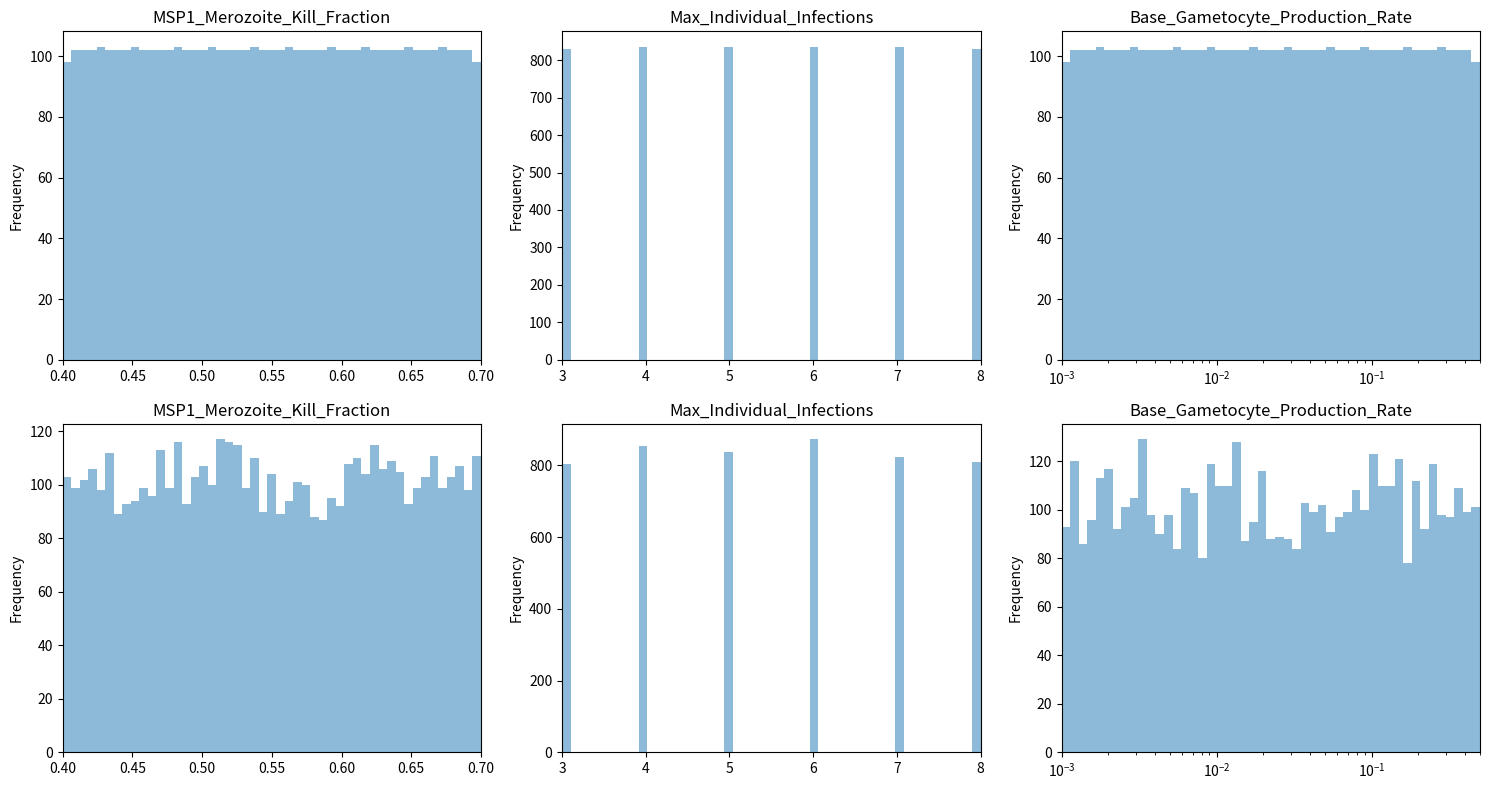

This figure's Python source:
import logging
from functools import reduce
from operator import mul

import numpy as np
import pandas as pd
import scipy.stats

logger = logging.getLogger(__name__)


class SampleRange(object):
    """
    Container for min, max of a range and a type of sampling to use

    :param range_type: Type of sampling within range.  Supported values: linear, log, linear_int
    :param range_min: Minimum of sampling range.
    :param range_max: Maximum of sampling range.
    """

    def __init__(self, range_type, range_min, range_max):

        if range_max <= range_min:
            raise Exception('range_max (%f) must be greater than range_min (%f).' % (range_max, range_min))

        self.range_type = range_type
        self.range_min = range_min
        self.range_max = range_max
        self.function = self.get_sample_function()

    def get_sample_function(self):
        """
        Converts sample-range variables into scipy.stats frozen function
        :return: Frozen scipy.stats function
        """

        if self.range_type == 'linear':
            return scipy.stats.uniform(loc=self.range_min, scale=(self.range_max - self.range_min))
        elif self.range_type == 'log':
            if self.range_min <= 0:
                raise Exception('range_min (%f) must be greater than zero for range_type=log.' % self.range_min)
            return scipy.stats.reciprocal(a=self.range_min, b=self.range_max)
        elif self.range_type == 'linear_int':
            xx = range(int(self.range_min), int(self.range_max) + 1)
            ww = [1.0 / len(xx)] * len(xx)
            return scipy.stats.rv_discrete(name='linear_int', values=(xx, ww))
        else:
            raise Exception('Unknown range_type (%s). Supported types: linear, log, linear_int.' % self.range_type)

    def get_bins(self, n):
        if self.is_log():
            return np.logspace(np.log10(self.range_min), np.log10(self.range_max), n)
        else:
            return np.linspace(self.range_min, self.range_max, n)

    def get_xlim(self):
        return self.range_min, self.range_max

    def is_log(self):
        return 'log' in self.range_type

    def is_int(self):
        return 'int' in self.range_type


class SampleFunctionContainer(object):
    """
    Container for a frozen function and optionally its associated sample-range properties
    """

    def __init__(self, function, sample_range=None):
        self.function = function
        self.sample_range = sample_range

    @classmethod
    def from_range(cls, sample_range):
        return cls(sample_range.function, sample_range)

    @classmethod
    def from_tuple(cls, *args):
        return cls.from_range(SampleRange(*args))

    def get_even_spaced_samples(self, n):
        """
        Returns an evenly spaced sampling of the percent-point function (inverse CDF)
        :param n: number of evenly spaced samples
        """
        return self.function.ppf(np.linspace(0.001, 0.999, n))

    def pdf(self, X):
        """
        Wrapper for contained function pdf with check for discrete distributions
        :return:
        """
        if isinstance(self.function, scipy.stats._distn_infrastructure.rv_frozen):
            return self.function.pdf(X)
        elif isinstance(self.function, scipy.stats._distn_infrastructure.rv_sample):
            if self.sample_range is not None and 'int' in self.sample_range.range_type:
                return self.function.pmf(np.round(X))  # round to NEAREST integer
            else:
                X_cdfs = self.function.cdf(X)
                X_rounded = self.function.ppf(X_cdfs)  # this will round down to value of non-zero PMF
                return self.function.pmf(X_rounded)
        else:
            raise Exception("Expecting a frozen scipy.stats function.")


class MultiVariatePrior(object):
    """
    Multi-variate wrapper exposing same interfaces
    as scipy.stats functions, i.e. pdf and rvs

    Different dimensions are drawn independently
    from the univariate distributions.

    Args:
        sample_functions : list of scipy.stats frozen functions
        params : list of parameter names associated with functions (optional)
        ranges : list of SampleRange objects associated with functions (optional)
        name : name of MultiVariatePrior object (optional)
    """

    def __init__(self, functions, params=[], ranges=[], name=None):

        self.name = name

        if not params:
            params = range(len(functions))
        elif len(functions) != len(params):
            raise Exception("params and functions lists must have same length")

        if not ranges:
            ranges = [None] * len(functions)
        elif len(functions) != len(ranges):
            raise Exception("ranges and functions lists must have same length")

        self.sample_functions = {p: SampleFunctionContainer(f, r) for (p, f, r) in zip(params, functions, ranges)}

    @property
    def functions(self):
        return [sfc.function for sfc in self.sample_functions.values()]

    @property
    def params(self):
        return self.sample_functions.keys()

    @property
    def ndim(self):
        return len(self.functions)

    @classmethod
    def by_range(cls, **param_sample_ranges):
        """
        Builds multi-variate wrapper from keyword arguments of parameter names to SampleRange (min, max, type)

        Args:
            param_sample_ranges: keyword arguments of parameter names to SampleRange tuple
        Returns: 
            MultiVariatePrior instance

        An example usage::

            > prior = MultiVariatePrior.by_range(
                  MSP1_Merozoite_Kill_Fraction=('linear', 0.4, 0.7),
                  Max_Individual_Infections=('linear_int', 3, 8),
                  Base_Gametocyte_Production_Rate=('log', 0.001, 0.5))
        """

        ranges = [SampleRange(*sample_range_tuple) for sample_range_tuple in param_sample_ranges.values()]

        return cls(functions=[r.function for r in ranges], ranges=ranges, params=param_sample_ranges.keys())

    @classmethod
    def by_param(cls, **param_sample_functions):
        """
        Builds multi-variate wrapper from keyword arguments of parameter names to univariate frozen functions

        Args:
            param_sample_functions: keyword arguments of parameter names to univariate object supporting pdf and rvs interfaces
        Returns: 
            MultiVariatePrior instance

        An example usage::

            > from scipy.stats import uniform
            > prior = MultiVariatePrior.by_param(
                  MSP1_Merozoite_Kill_Fraction=uniform(loc=0.4, scale=0.3),  # from 0.4 to 0.7
                  Nonspecific_Antigenicity_Factor=uniform(loc=0.1, scale=0.8))  # from 0.1 to 0.9
        """

        return cls(functions=param_sample_functions.values(), params=param_sample_functions.keys())

    def pdf(self, X):
        """
        Returns product of individual component function PDFs at each input point.
        
        Args:
            X: array of points, where each point is an array of correct dimension.
        """

        if isinstance(X, list):
            X = np.array(X)  # allow equivalent python list or np.ndarray inputs

        if X.ndim == 2:
            npts, ndim = X.shape  # the default case
        elif X.ndim == 1:
            if len(self.functions) == 1:
                npts, ndim = X.size, 1  # multiple 1-d measurements: [1, 2, 3] --> [[1], [2], [3]]
            else:
                npts, ndim = 1, X.size  # a single multi-dimensional measurement: [1, 2, 3] --> [[1, 2, 3]]
            X = np.reshape(X, (npts, ndim))
        else:
            raise Exception('Expecting 1- or 2-dimensional array input.')

        if self.ndim == ndim:
            logger.debug('Input dimension = %d', ndim)
        else:
            raise Exception('Dimensionality of sample points (%d) does not match function (%d)' % (ndim, self.ndim))

        pdfs = []
        for params in X:
            pdfs.append(reduce(mul, [f.pdf(x) for f, x in zip(self.sample_functions.values(), params)], 1))
        return np.array(pdfs)

    def rvs(self, size=1):
        """
        Returns an array of random points, where each point is sampled randomly in its component dimensions.
        
        Args:
            size : the number of random points to sample.
        """

        values = np.array([[f.rvs() for f in self.functions] for _ in range(size)]).squeeze()
        return values

    def lhs(self, size=1):
        """
        Returns a Latin Hypercube sample, drawn from the sampling ranges of the component dimensions
        :param size: the number of random points to sample
        """

        samples = np.zeros((size, len(self.functions)))
        for i, sample_function in enumerate(self.sample_functions.values()):
            sample_bins = sample_function.get_even_spaced_samples(size)
            np.random.shuffle(sample_bins)
            samples[:, i] = sample_bins

        return samples

    def to_dataframe(self, param_value_array):
        """
        Transforms an array of parameter-value arrays to a pandas.DataFrame with appropriate column names
        """
        return pd.DataFrame(data=param_value_array, columns=self.params)

    def to_dict(self, param_point):
        """
        Transforms an individual point in parameter space to a dictionary of parameter names to values.
        Also will round parameters where the range_type requires integer-only values.
        """
        ret = param_point
        for param, value in ret.items():
            if param not in self.sample_functions:
                continue

            sfc = self.sample_functions[param]
            if sfc.sample_range and sfc.sample_range.is_int():
                ret[param] = int(np.round(value))
        return ret


if __name__ == '__main__':

    import matplotlib.pyplot as plt

    prior = MultiVariatePrior.by_range(
        MSP1_Merozoite_Kill_Fraction=('linear', 0.4, 0.7),
        Max_Individual_Infections=('linear_int', 3, 8),
        Base_Gametocyte_Production_Rate=('log', 0.001, 0.5))

    n_random = 5000
    n_bins = 50

    # Latin Hypercube sample and independent random variable samples
    dfs = [prior.to_dataframe(prior.lhs(size=n_random)),
           prior.to_dataframe(prior.rvs(size=n_random))]

    f, axs = plt.subplots(2, len(prior.params), figsize=(15, 8))
    for j, df in enumerate(dfs):
        for i, p in enumerate(prior.params):
            ax = axs[j][i]
            sample_range = prior.sample_functions[p].sample_range
            xscale = 'linear'
            if sample_range is None:
                stats = df[p].describe()
                vmin, vmax = stats.loc['min'], stats.loc['max']
                bins = np.linspace(stats.loc['min'], stats.loc['max'], n_bins)
            else:
                vmin, vmax = sample_range.range_min, sample_range.range_max
                bins = sample_range.get_bins(n_bins)
                if sample_range.is_log():
                    xscale = 'log'

            df[p].plot(kind='hist', ax=ax, bins=bins, alpha=0.5)
            ax.set(xscale=xscale, xlim=(vmin, vmax), title=p)

    f.set_tight_layout(True)

    plt.show()
